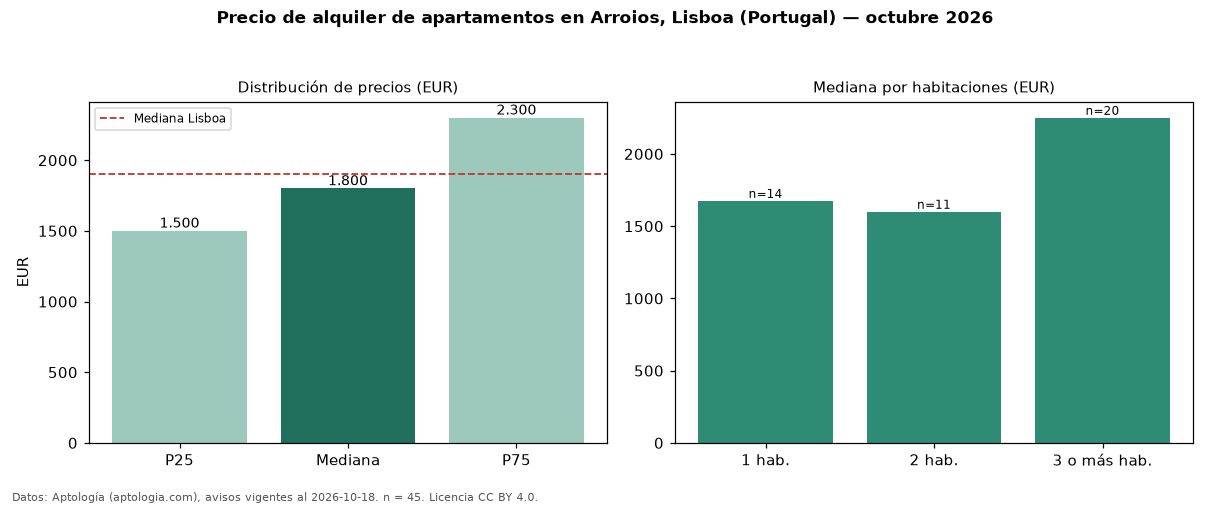

The data file committed next to this chart (first rows):
seccion, metrica, valor, moneda, n
precio, p25, 1500, EUR, 45
precio, mediana, 1800, EUR, 45
precio, p75, 2300, EUR, 45
precio, minimo, 1250, EUR, 45
precio, maximo, 7500, EUR, 45
m2, mediana_precio_m2, 23.65, EUR, 45
m2, area_mediana_m2, 82.0, m2, 45
banos, mediana_banos, 1.0, , 
parqueadero, pct_con_parqueadero, 22.7, %, 44
habitaciones, 1, 1675, EUR, 14
habitaciones, 2, 1600, EUR, 11
habitaciones, 3+, 2250, EUR, 20
ciudad, mediana_ciudad_referencia, 1900, EUR, 
ciudad, mediana_m2_ciudad, 22.94, EUR, 
fuente, fecha_datos, 2026-10-18, , 
fuente, atribucion, https://www.aptologia.com/pt/arrendament…, , 
fuente, licencia, CC BY 4.0, , 
